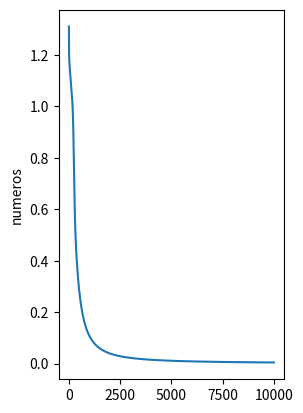

Here is the Python script that generated this plot:
import numpy as np
import math 
import matplotlib.pyplot as plt

matrizEntrada = np.matrix([[0,0],
                           [0,1],
                           [1,0],
                           [1,1],])
matrizSalidas = np.matrix([[-1,1,1,-1]]).T

numeroNeuronas = 30
ep = 1

matrizPesosCapaOculta =  np.matrix(np.random.uniform(-1.0,1.0,(numeroNeuronas,2)))
matrizUmbralCapaOculta=  np.matrix(np.random.uniform(-1.0,1.0,(numeroNeuronas,1)))
matrizPesosCapaSalida =  np.matrix(np.random.uniform(-1.0,1.0,(1,numeroNeuronas)))
matrizUmbralCapaSalida=  np.matrix(np.random.uniform(-1.0,1.0,(1,1)))

vectorError = []
alfa = 0.001

for i in range(0, 10000):   
     sum=0
     for j in range(0, len(matrizEntrada)):   
        tempCalculoSalida= matrizPesosCapaOculta*matrizEntrada[j].T  + matrizUmbralCapaOculta
        salidaCapaOculta= np.tanh(tempCalculoSalida)    
       
        tempCalculoSalidaFinal= matrizPesosCapaSalida*salidaCapaOculta + matrizUmbralCapaSalida 
       
        salidaCapaOcultaFinal =np.tanh(tempCalculoSalidaFinal)
       
        error = matrizSalidas[j] - salidaCapaOcultaFinal
        sum += error.item(0)*error.item(0)
        
        funcionActivacionCapaFinal = -2*error * (1- np.multiply(salidaCapaOcultaFinal ,salidaCapaOcultaFinal))
        funcionActivacionCapaOculta = 1 - np.multiply(salidaCapaOculta,salidaCapaOculta)
        funcionActivacionCapaOculta = np.diag(funcionActivacionCapaOculta.A1)
        funcionActivacionCapaOculta =funcionActivacionCapaOculta * matrizPesosCapaSalida.T * funcionActivacionCapaFinal 


        matrizPesosCapaSalida = matrizPesosCapaSalida - alfa * funcionActivacionCapaFinal * salidaCapaOculta.T
        matrizUmbralCapaSalida= matrizUmbralCapaSalida - alfa * funcionActivacionCapaFinal

        s = matrizEntrada[j].T
        matrizPesosCapaOculta = matrizPesosCapaOculta - alfa * funcionActivacionCapaOculta * s.T
        matrizUmbralCapaOculta = matrizUmbralCapaOculta - alfa * funcionActivacionCapaOculta
     vectorError.append(sum/4)


for j in range(0, len(matrizEntrada)):   
        tempCalculoSalida= matrizPesosCapaOculta*matrizEntrada[j].T  + matrizUmbralCapaOculta
       
        salidaCapaOculta= np.tanh(tempCalculoSalida)
       

       
        tempCalculoSalidaFinal= matrizPesosCapaSalida*salidaCapaOculta + matrizUmbralCapaSalida 
        
        salidaCapaOcultaFinal =np.tanh(tempCalculoSalidaFinal)           
        print(matrizSalidas[j])
        print(round(salidaCapaOcultaFinal.item(0),0))




plt.subplot(1,2,1)
plt.plot(vectorError)
plt.ylabel('numeros')
plt.show()


